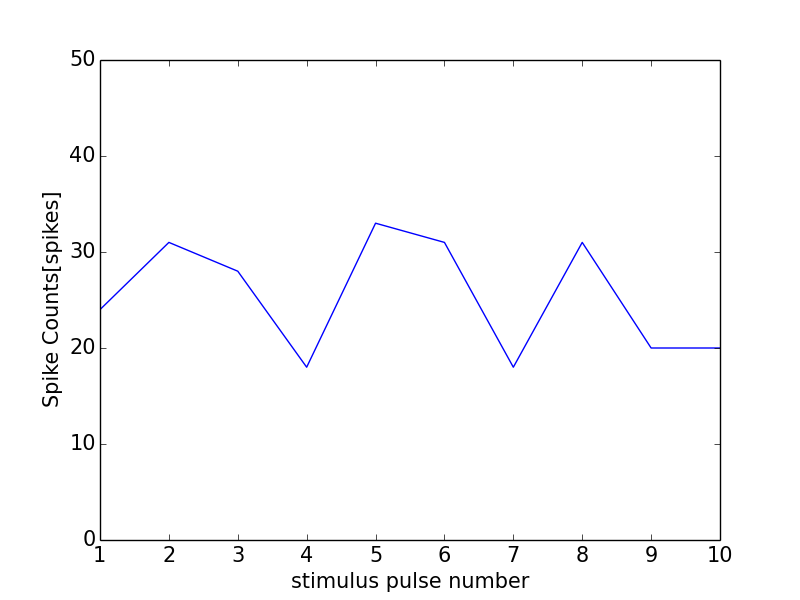

Values plotted in this chart, from the file beside it:
0, 0.0
0, 0
1, 24
2, 31
3, 28
4, 18
5, 33
6, 31
7, 18
8, 31
9, 20
10, 20
11, 0
